Run: headless pygame with SDL's dummy video driver; simulated clock (each Clock.tick advances the game by its frame time, no real sleeping); random seed 0; keys injected as events and as key.get_pressed() state; no mouse input.
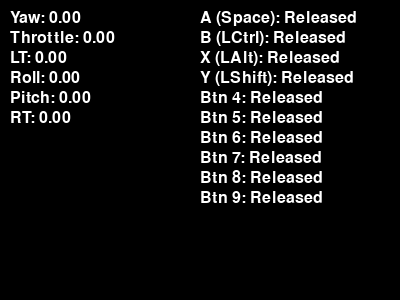
Frame 1 of 4 · flips 1–60 · no input
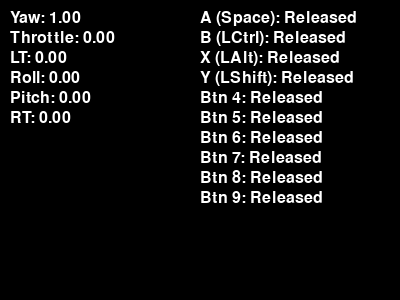
Frame 2 of 4 · flips 61–180 · tapped SPACE, RETURN · held RIGHT (→), D
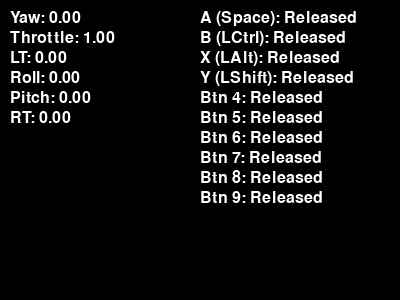
Frame 3 of 4 · flips 181–300 · held DOWN (↓), S
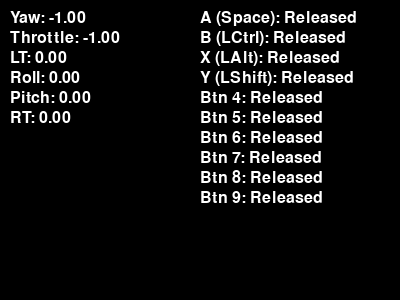
Frame 4 of 4 · flips 301–420 · held LEFT (←), A, UP (↑), W

The pygame program that drew these frames:

import pygame
import threading


class KeyboardReader:
    def __init__(self, update_freq=50, sensitivity=0.1):
        """
        Initializes the KeyboardReader.
        Args:
            update_freq (int): The frequency in Hz to update the key states.
            sensitivity (float): A value between 0 and 1. Higher values mean faster response (less smoothing).
                                 A value of 1.0 means instant response (no smoothing).
        """
        pygame.init()
        if not pygame.display.get_init():
            pygame.display.init()
        if pygame.display.get_surface() is None:
            self.screen = pygame.display.set_mode((400, 300))

        self.update_freq = update_freq
        self.sensitivity = max(0.0, min(1.0, sensitivity))  # Clamp between 0 and 1
        self._running = False
        self._thread = threading.Thread(target=self._update_loop, daemon=True)

        # Align shape with GamepadReader: 6 axes, 10 buttons
        self.axis_values = [0.0] * 6
        self.button_states = [False] * 10
        self.font = pygame.font.Font(None, 24)


    def start(self):
        self._running = True
        self._thread.start()

    def stop(self):
        self._running = False
        self._thread.join()

    def _update_loop(self):
        clock = pygame.time.Clock()
        while self._running:
            keys = pygame.key.get_pressed()

            # Determine target values for axes based on key presses (-1, 0, or +1)
            # Left Stick X: A/Left = -1, D/Right = +1
            target_left_x = (-1.0 if keys[pygame.K_a] or keys[pygame.K_LEFT] else 0.0) + (
                1.0 if keys[pygame.K_d] or keys[pygame.K_RIGHT] else 0.0
            )
            # Left Stick Y: W/Up = -1, S/Down = +1
            target_left_y = (-1.0 if keys[pygame.K_w] or keys[pygame.K_UP] else 0.0) + (
                1.0 if keys[pygame.K_s] or keys[pygame.K_DOWN] else 0.0
            )
            # Triggers LT/RT: Q/E as 1.0 when held
            target_lt = 1.0 if keys[pygame.K_q] else 0.0
            target_rt = 1.0 if keys[pygame.K_e] else 0.0
            # Right Stick X/Y: J/L and I/K
            target_right_x = (-1.0 if keys[pygame.K_j] else 0.0) + (1.0 if keys[pygame.K_l] else 0.0)
            target_right_y = (-1.0 if keys[pygame.K_i] else 0.0) + (1.0 if keys[pygame.K_k] else 0.0)

            # Smoothly update axis values towards their targets
            targets = [target_left_x, target_left_y, target_lt, target_right_x, target_right_y, target_rt]
            for i in range(len(self.axis_values)):
                current_val = self.axis_values[i]
                target_val = targets[i]
                self.axis_values[i] += (target_val - current_val) * self.sensitivity

            # Map a few buttons: Space=A (0), Left Ctrl=B (1), Left Alt=X (2), Left Shift=Y (3)
            self.button_states[0] = bool(keys[pygame.K_SPACE])
            self.button_states[1] = bool(keys[pygame.K_LCTRL])
            self.button_states[2] = bool(keys[pygame.K_LALT])
            self.button_states[3] = bool(keys[pygame.K_LSHIFT])

            clock.tick(self.update_freq)

    def update_display(self):
        """Call this from your main loop to update the pygame window."""
        if self.screen:
            # Process Pygame events in the main thread
            for _ in pygame.event.get():
                pass

            self.screen.fill((0, 0, 0))  # Clear screen

            # Define labels for clarity
            axis_labels = ["Yaw", "Throttle", "LT", "Roll", "Pitch", "RT"]
            button_labels = ["A (Space)", "B (LCtrl)", "X (LAlt)", "Y (LShift)"] + [f"Btn {i}" for i in range(4, 10)]

            for i, val in enumerate(self.axis_values):
                label = axis_labels[i] if i < len(axis_labels) else f"Axis {i}"
                text = self.font.render(f"{label}: {val:.2f}", True, (255, 255, 255))
                self.screen.blit(text, (10, 10 + i * 20))

            for i, state in enumerate(self.button_states):
                label = button_labels[i] if i < len(button_labels) else f"Button {i}"
                text = self.font.render(f"{label}: {'Pressed' if state else 'Released'}", True, (255, 255, 255))
                self.screen.blit(text, (200, 10 + i * 20))

            pygame.display.flip()

    def get_axes(self):
        return self.axis_values.copy()

    def get_buttons(self):
        return self.button_states.copy()

if __name__ == "__main__":
    reader = KeyboardReader(update_freq=20, sensitivity=0.2)
    reader.start()

    try:
        while True:
            axes = reader.get_axes()
            buttons = reader.get_buttons()
            print(f"Axes: {[f'{a:.2f}' for a in axes]}, Buttons: {buttons}")
            reader.update_display()
            
            pygame.time.wait(50) # Simulate some work
            
    except KeyboardInterrupt:
        print("Stopping...")
        reader.stop()
        pygame.quit()
